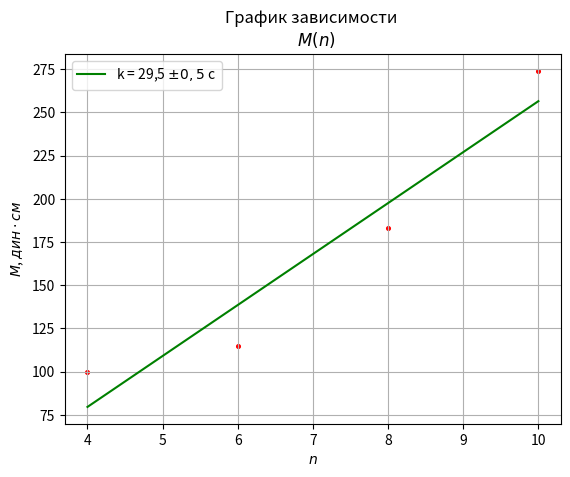

Here is the Python script that generated this plot:
import matplotlib.pyplot as plt
import numpy

# x = [12, 10, 8, 7, 6, 4, 3]
# y = [4.9, 3.9, 2.9, 2.7, 2.2, 2.0, 1.2]
#
# coeffs = numpy.polyfit(x, y, 1)
# k = coeffs[0]
# b = coeffs[1]
# line_points = [k * number + b for number in x]
# plt.scatter(x, y, s=7., color='red')
# line = plt.plot(x, line_points, color='green')
# print(k)
#
# plt.ylabel('$T$, с')
# plt.xlabel('$n$')
# # plt.xlim(10, 40)
# # plt.ylim(0, 2)
# plt.grid()
# plt.title('График зависимости \n  $T(n)$')
# plt.legend(line, ['k = 0,382 $\\pm 0,003 $ c'])
# plt.savefig('3-1-3_horizontal')
# plt.show()

x = [10, 8, 6, 4]
y = [274, 183, 115, 100]

coeffs = numpy.polyfit(x, y, 1)
k = coeffs[0]
b = coeffs[1]
line_points = [k * number + b for number in x]
plt.scatter(x, y, s=7., color='red')
line = plt.plot(x, line_points, color='green')
print(k)

plt.ylabel('$ M$, $ дин \\cdot см$')
plt.xlabel('$n$')
# plt.xlim(10, 40)
# plt.ylim(0, 2)
plt.grid()
plt.title('График зависимости \n  $ M(n)$')
plt.legend(line, ['k = 29,5 $\\pm 0,5 $ c'])
# plt.savefig('3-1-3_vertical')
plt.show()